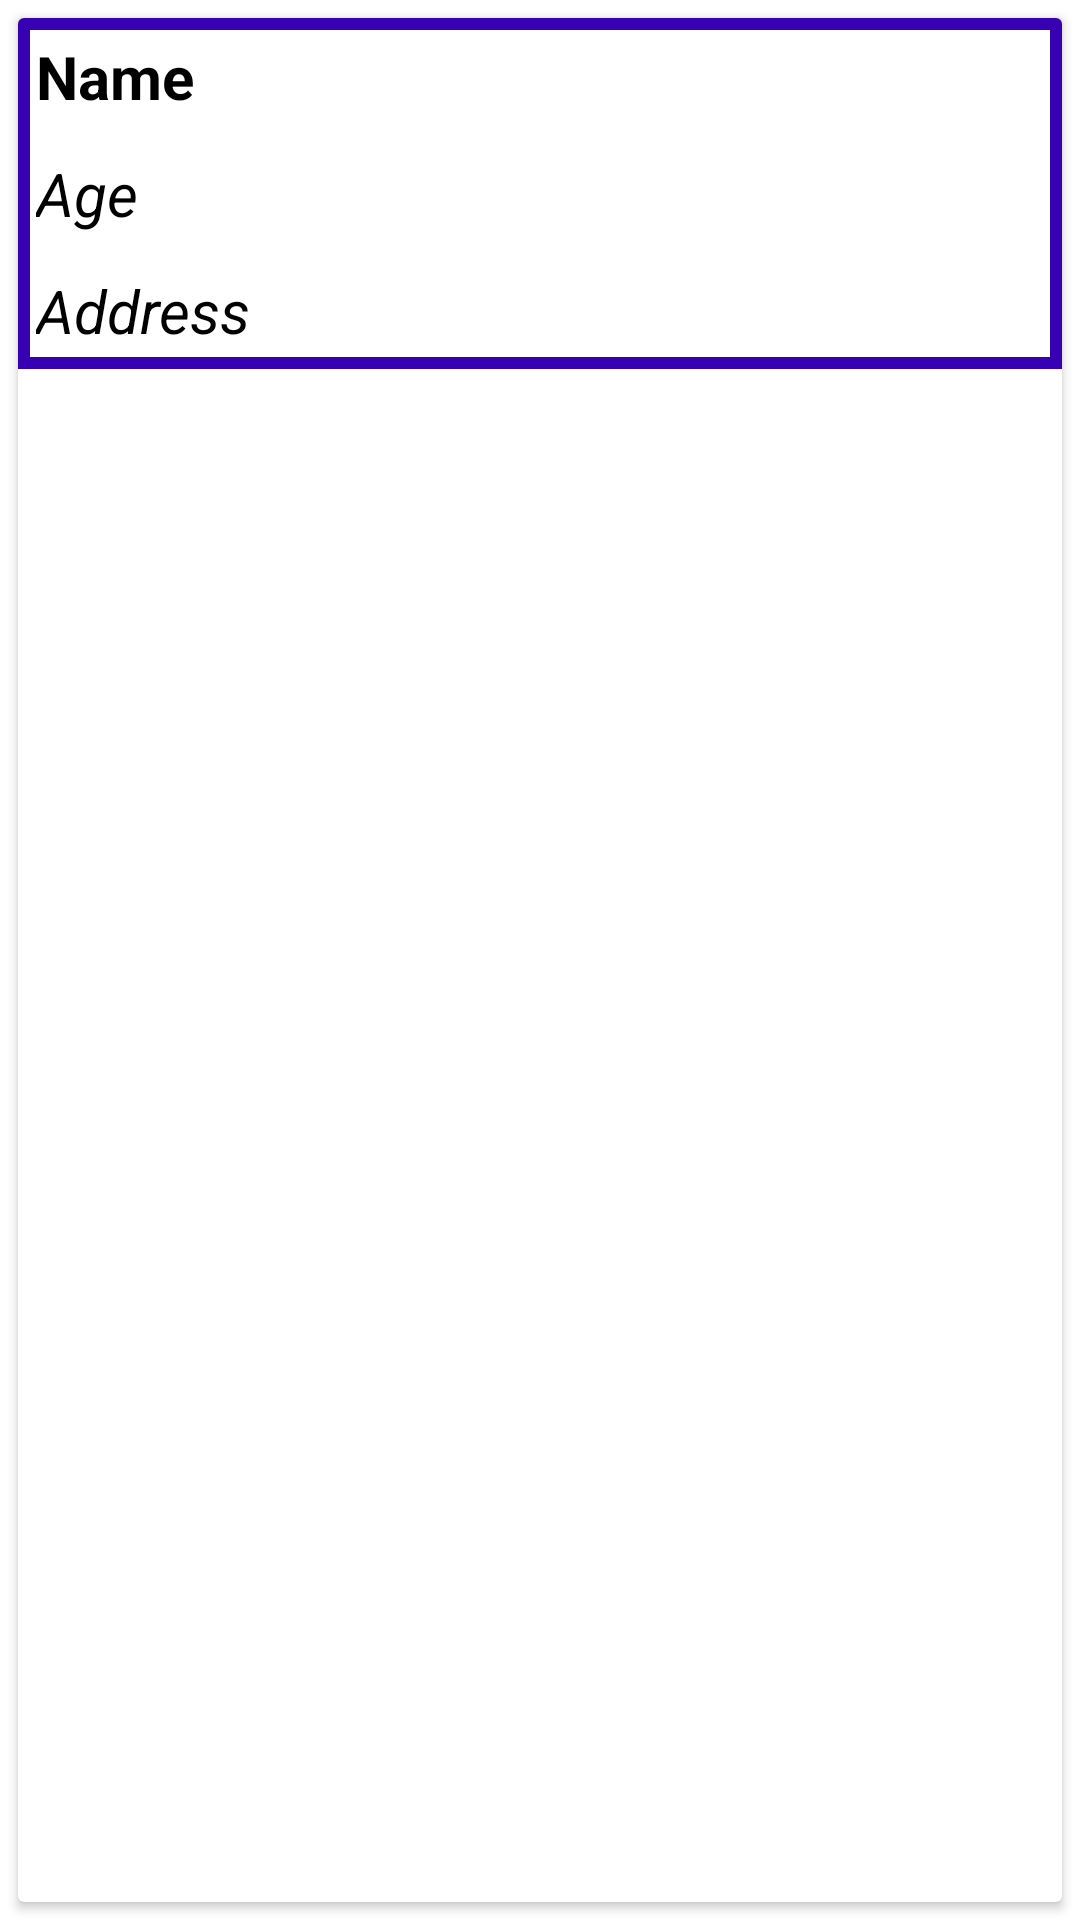

Write the Android layout XML for this screen, with the resource values it uses.
<!-- AndroidManifest.xml: application theme Theme.IS_App -->
<!-- res/layout/item2.xml -->
<?xml version="1.0" encoding="utf-8"?>
<LinearLayout xmlns:android="http://schemas.android.com/apk/res/android"
    android:layout_width="match_parent"
    android:layout_height="wrap_content"
    android:orientation="vertical">


    <androidx.cardview.widget.CardView
        android:layout_width="match_parent"
        android:layout_height="match_parent"
        android:layout_margin="6dp">

        <LinearLayout
            android:layout_width="match_parent"
            android:layout_height="wrap_content"
            android:background="@drawable/custom_background"
            android:orientation="vertical">
        <TextView
            android:id="@+id/NameText"
            android:layout_width="match_parent"
            android:layout_height="wrap_content"
            android:padding="6dp"
            android:text="Name"
            android:textColor="#000000"
            android:textStyle="bold"
            android:textAppearance="@style/Base.CardView"
            android:textSize="20sp"/>


            <TextView
                android:id="@+id/AgeText"
                android:layout_width="match_parent"
                android:layout_height="wrap_content"
                android:padding="6dp"
                android:text="Age"
                android:textColor="#000000"
                android:textStyle="italic"
                android:textAppearance="@style/Base.CardView"
                android:textSize="20sp"/>

            <TextView
                android:id="@+id/AddressText"
                android:layout_width="match_parent"
                android:layout_height="wrap_content"
                android:padding="6dp"
                android:text="Address"
                android:textColor="#000000"
                android:textStyle="italic"
                android:textAppearance="@style/Base.CardView"
                android:textSize="20sp"/>


        </LinearLayout>


    </androidx.cardview.widget.CardView>



</LinearLayout>
<!-- resources referenced by this layout -->
<resources>
  <!-- drawable custom_background (drawable) -->
  <?xml version="1.0" encoding="utf-8"?>
  <shape xmlns:android="http://schemas.android.com/apk/res/android" android:shape="rectangle">
  
      <stroke android:width="4dp"
          android:color="@color/design_default_color_primary_dark"/>
  
  
  </shape>
  <style name="Theme.IS_App" parent="Theme.MaterialComponents.DayNight.DarkActionBar">
          
          <item name="colorPrimary">@color/purple_500</item>
          <item name="colorPrimaryVariant">@color/purple_700</item>
          <item name="colorOnPrimary">@color/white</item>
          
          <item name="colorSecondary">@color/teal_200</item>
          <item name="colorSecondaryVariant">@color/teal_700</item>
          <item name="colorOnSecondary">@color/black</item>
          
          <item name="android:statusBarColor" tools:targetApi="l">?attr/colorPrimaryVariant</item>
          
      </style>
  <!-- not gathered from this repository: default colours our renderer supplied (Android Studio template values) -->
  <color name="purple_500">#FF6200EE</color>
  <color name="purple_700">#FF3700B3</color>
  <color name="teal_200">#FF03DAC5</color>
  <color name="teal_700">#FF018786</color>
  <color name="black">#FF000000</color>
  <color name="white">#FFFFFFFF</color>
</resources>
